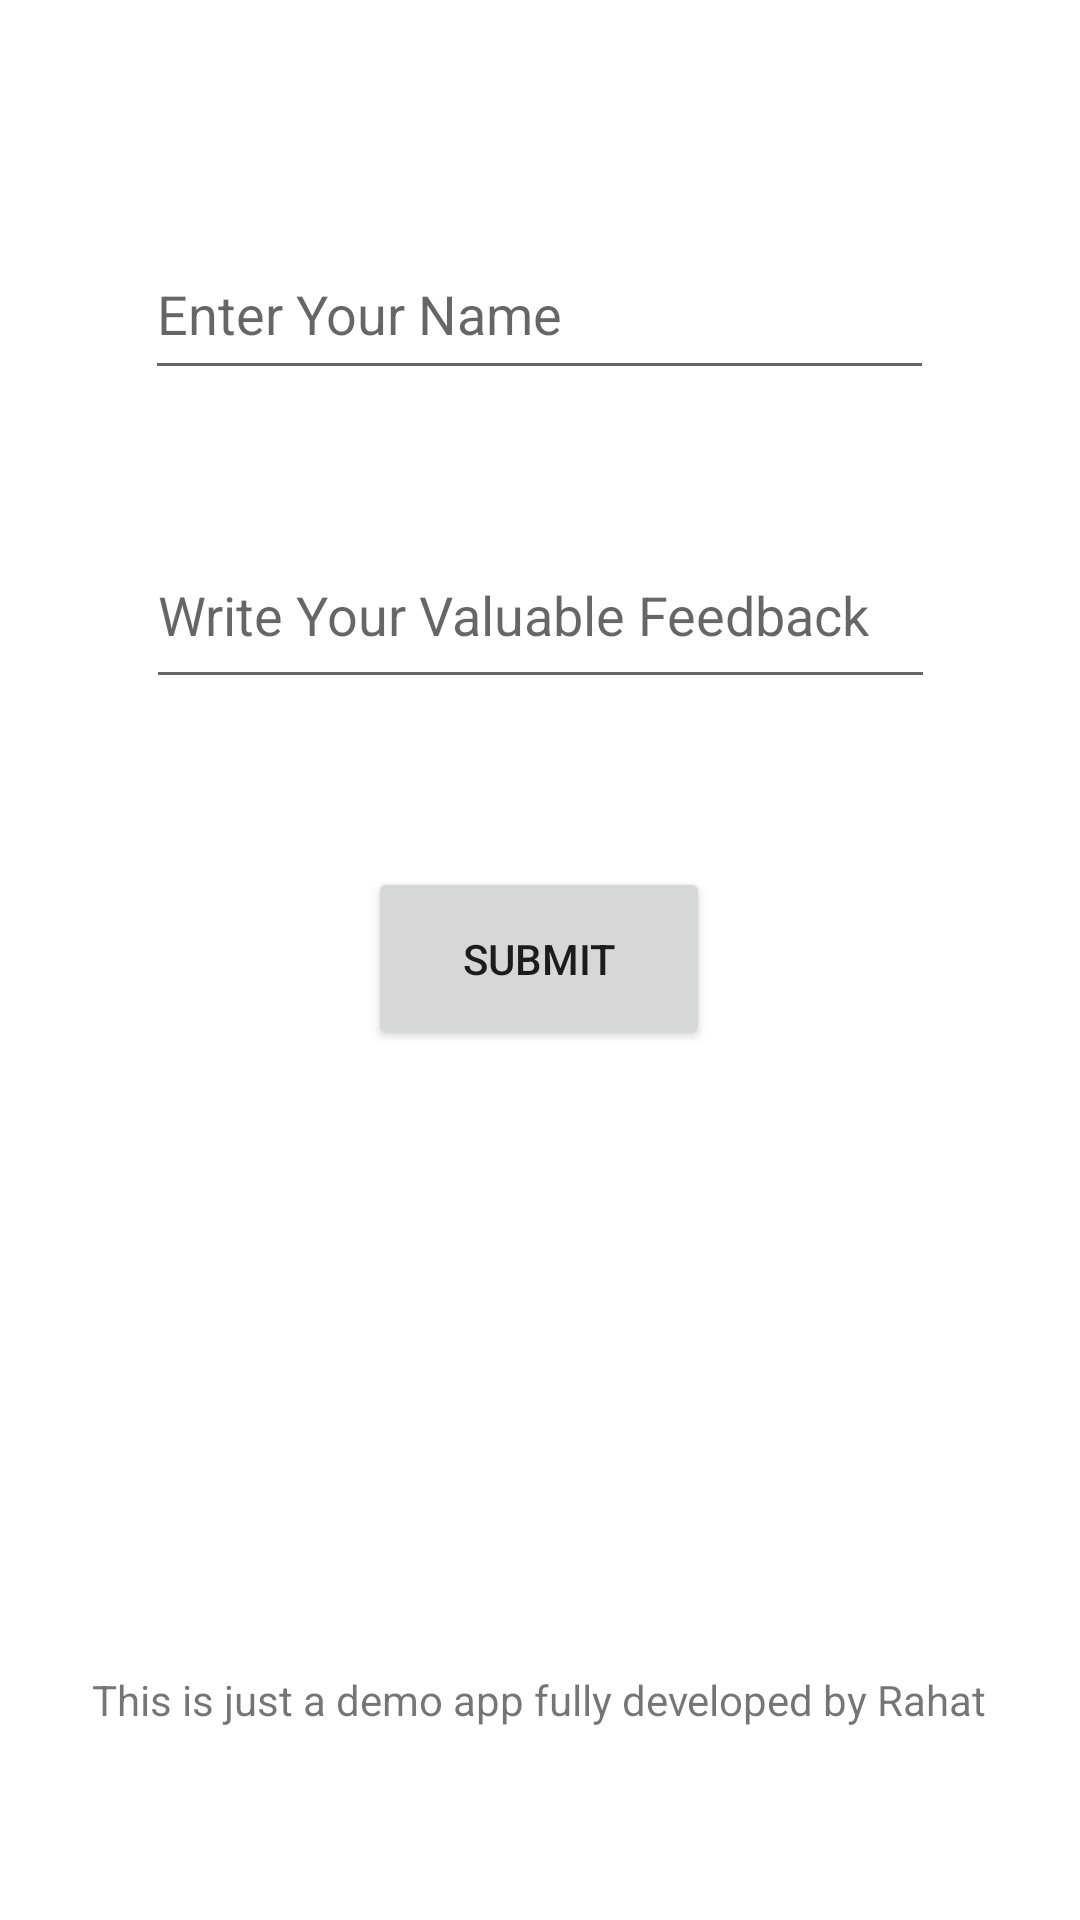

The Android layout XML behind this screen, and the referenced resources:
<!-- AndroidManifest.xml: application theme Theme.MyFirstApp -->
<!-- res/layout/activity_feed_back.xml -->
<?xml version="1.0" encoding="utf-8"?>
<androidx.constraintlayout.widget.ConstraintLayout xmlns:android="http://schemas.android.com/apk/res/android"
    xmlns:app="http://schemas.android.com/apk/res-auto"
    xmlns:tools="http://schemas.android.com/tools"
    android:layout_width="match_parent"
    android:layout_height="match_parent"
    tools:context=".FeedBackActivity">

    <EditText
        android:id="@+id/nameTextId"
        android:layout_width="263dp"
        android:layout_height="54dp"
        android:layout_marginTop="76dp"
        android:ems="10"
        android:inputType="textPersonName"
        android:hint="Enter Your Name"
        app:layout_constraintEnd_toEndOf="parent"
        app:layout_constraintHorizontal_bias="0.497"
        app:layout_constraintStart_toStartOf="parent"
        app:layout_constraintTop_toTopOf="parent" />

    <EditText
        android:id="@+id/feedbackTextId"
        android:layout_width="263dp"
        android:layout_height="59dp"
        android:layout_marginTop="44dp"
        android:ems="10"
        android:inputType="textPersonName"
        android:hint="Write Your Valuable Feedback "
        app:layout_constraintEnd_toEndOf="parent"
        app:layout_constraintStart_toStartOf="parent"
        app:layout_constraintTop_toBottomOf="@+id/nameTextId" />

    <Button
        android:id="@+id/submitButtonId"
        android:layout_width="114dp"
        android:layout_height="61dp"
        android:layout_marginTop="56dp"
        android:text="Submit"
        app:layout_constraintEnd_toEndOf="parent"
        app:layout_constraintHorizontal_bias="0.498"
        app:layout_constraintStart_toStartOf="parent"
        app:layout_constraintTop_toBottomOf="@+id/feedbackTextId" />

    <TextView
        android:id="@+id/textView2"
        android:layout_width="wrap_content"
        android:layout_height="wrap_content"
        android:layout_marginBottom="64dp"
        android:text="This is just a demo app fully developed by Rahat"
        app:layout_constraintBottom_toBottomOf="parent"
        app:layout_constraintEnd_toEndOf="parent"
        app:layout_constraintHorizontal_bias="0.498"
        app:layout_constraintStart_toStartOf="parent" />
</androidx.constraintlayout.widget.ConstraintLayout>
<!-- resources referenced by this layout -->
<resources>
  <style name="Theme.MyFirstApp" parent="Theme.MaterialComponents.DayNight.DarkActionBar">
          
          <item name="colorPrimary">@color/purple_500</item>
          <item name="colorPrimaryVariant">@color/purple_700</item>
          <item name="colorOnPrimary">@color/white</item>
          
          <item name="colorSecondary">@color/teal_200</item>
          <item name="colorSecondaryVariant">@color/teal_700</item>
          <item name="colorOnSecondary">@color/black</item>
          
          <item name="android:statusBarColor" tools:targetApi="l">?attr/colorPrimaryVariant</item>
          
      </style>
  <!-- not gathered from this repository: default colours our renderer supplied (Android Studio template values) -->
  <color name="purple_500">#FF6200EE</color>
  <color name="purple_700">#FF3700B3</color>
  <color name="teal_200">#FF03DAC5</color>
  <color name="teal_700">#FF018786</color>
  <color name="black">#FF000000</color>
  <color name="white">#FFFFFFFF</color>
</resources>
